Photos from the image-classification dataset "raw_data" in the GitHub repository Tahkare/Projet-AIC. Its 6 classes are: chaetognatha, copepoda, euphausiids, fish larvae, limacina, medusae.

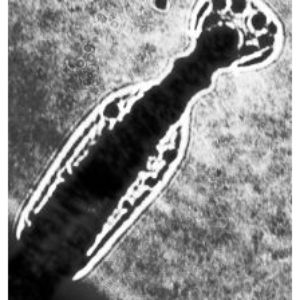
Label: chaetognatha

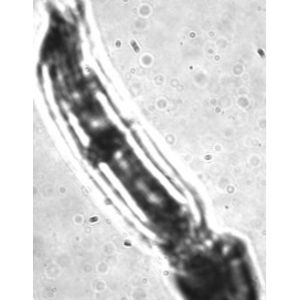
Label: fish larvae

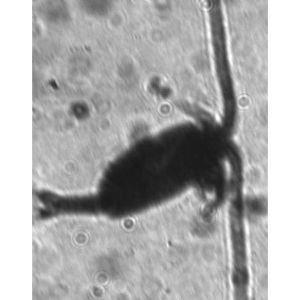
Label: copepoda

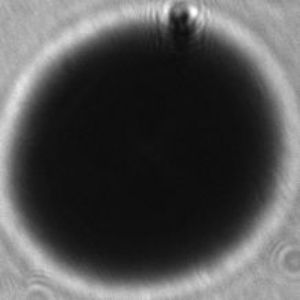
Label: limacina

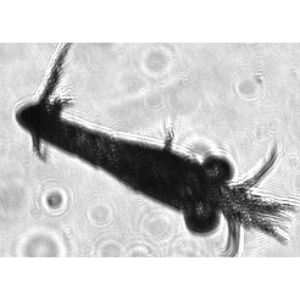
Label: euphausiids

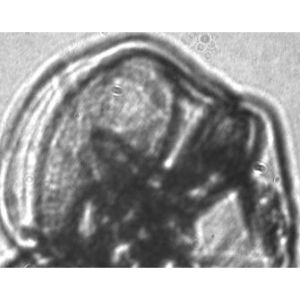
Label: medusae
